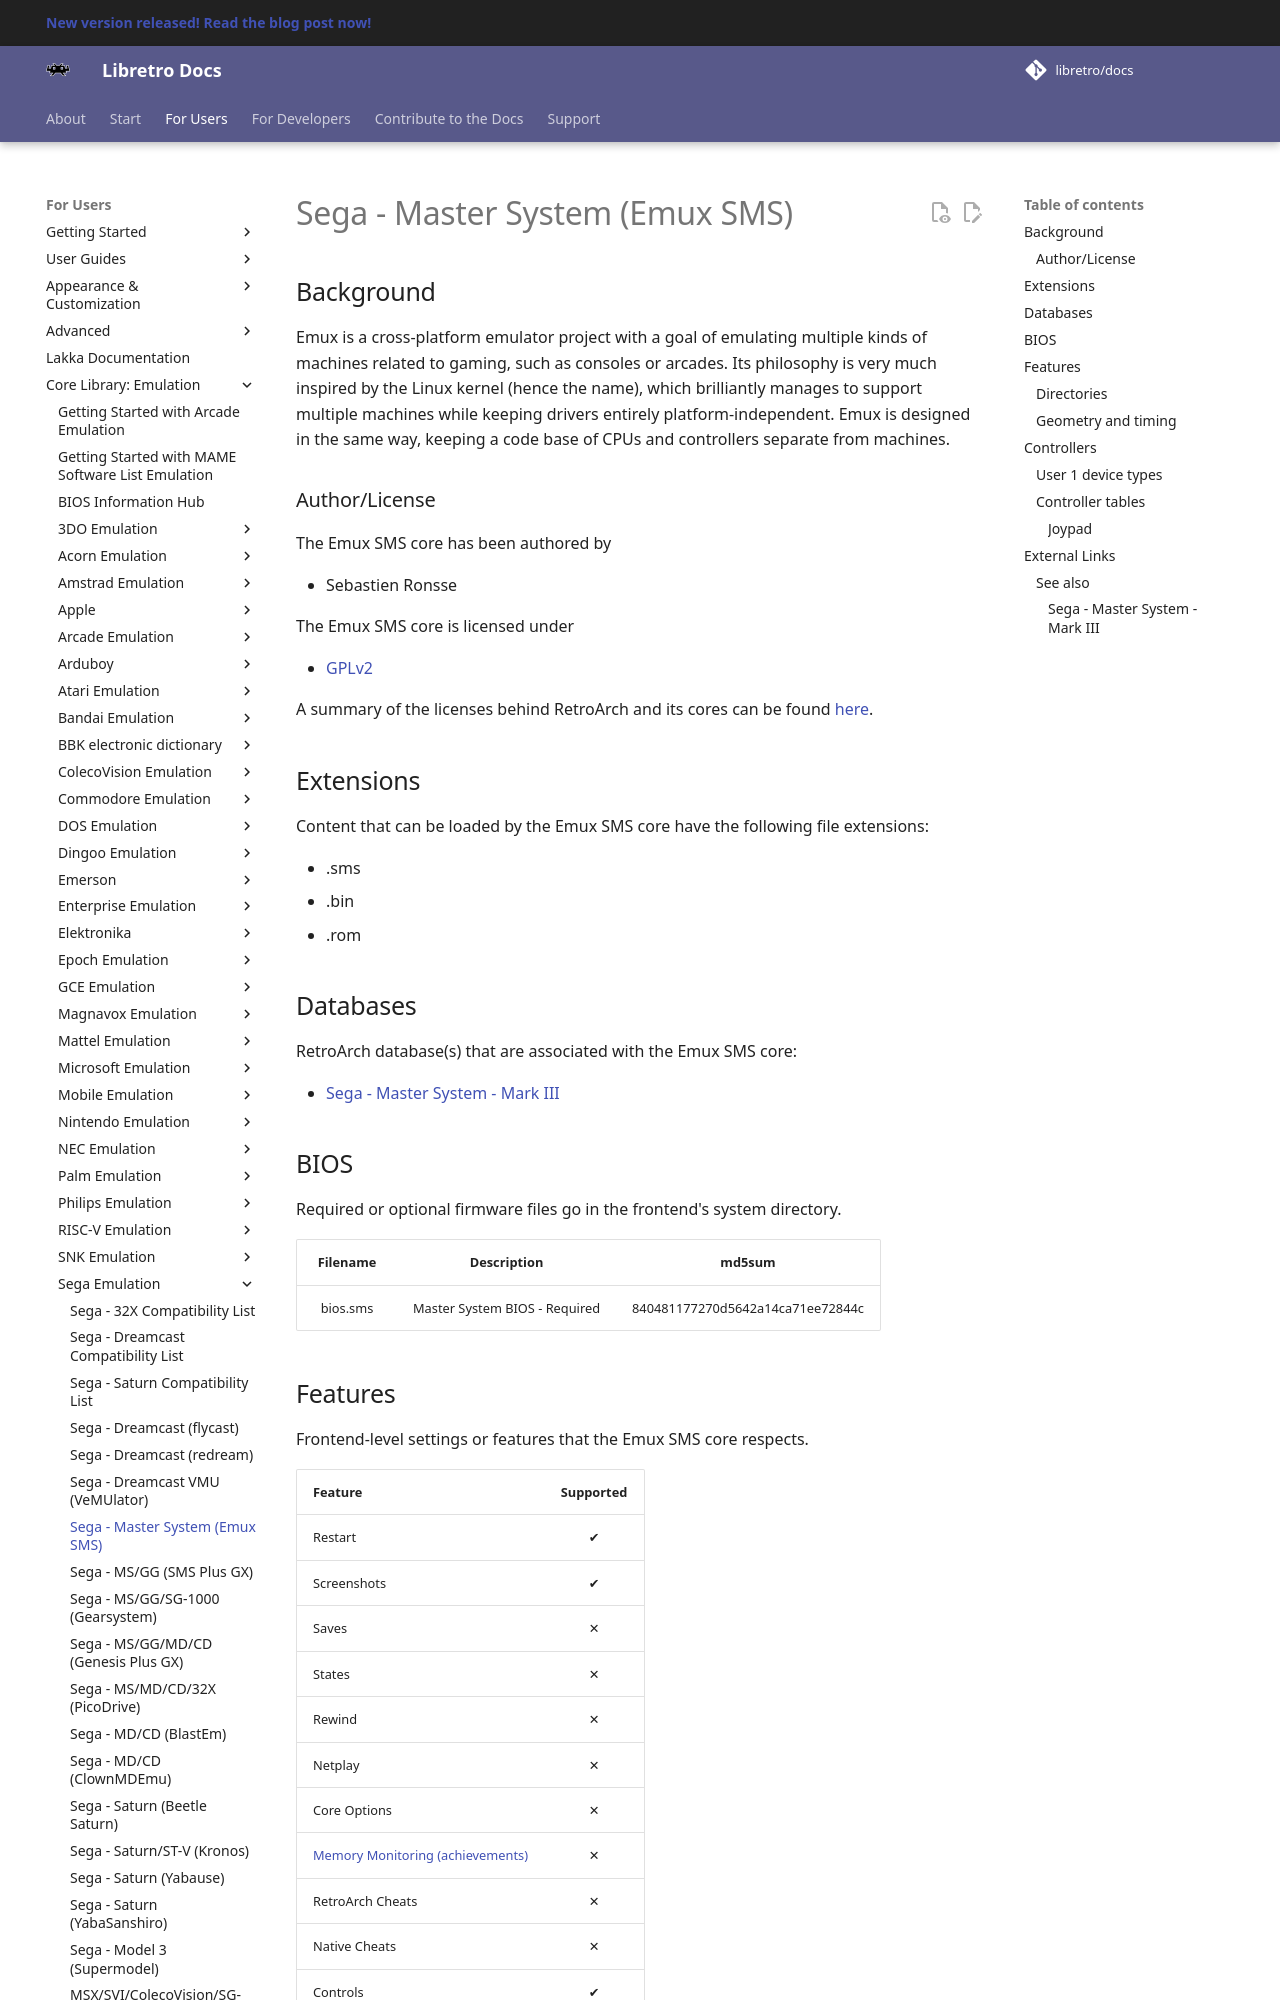

repository: RogueScholar/libretro-docs · page: library/emux_sms/index.html · generator: mkdocs

# Sega - Master System (Emux SMS)

## Background

Emux is a cross-platform emulator project with a goal of emulating multiple kinds of machines related to gaming, such as consoles or arcades. Its philosophy is very much inspired by the Linux kernel (hence the name), which brilliantly manages to support multiple machines while keeping drivers entirely platform-independent. Emux is designed in the same way, keeping a code base of CPUs and controllers separate from machines.

### Author/License

The Emux SMS core has been authored by

- Sebastien Ronsse

The Emux SMS core is licensed under

- [GPLv2](https://github.com/libretro/emux/blob/master/COPYING)

A summary of the licenses behind RetroArch and its cores can be found [here](../development/licenses.md).

## Extensions

Content that can be loaded by the Emux SMS core have the following file extensions:

- .sms
- .bin
- .rom

## Databases

RetroArch database(s) that are associated with the Emux SMS core:

- [Sega - Master System - Mark III](https://github.com/libretro/libretro-database/blob/master/rdb/Sega%20-%20Master%20System%20-%20Mark%20III.rdb)

## BIOS

Required or optional firmware files go in the frontend's system directory.

| Filename | Description                   | md5sum                           |
|:--------:|:-----------------------------:|:--------------------------------:|
| bios.sms | Master System BIOS - Required | 840481177270d5642a14ca71ee72844c |
